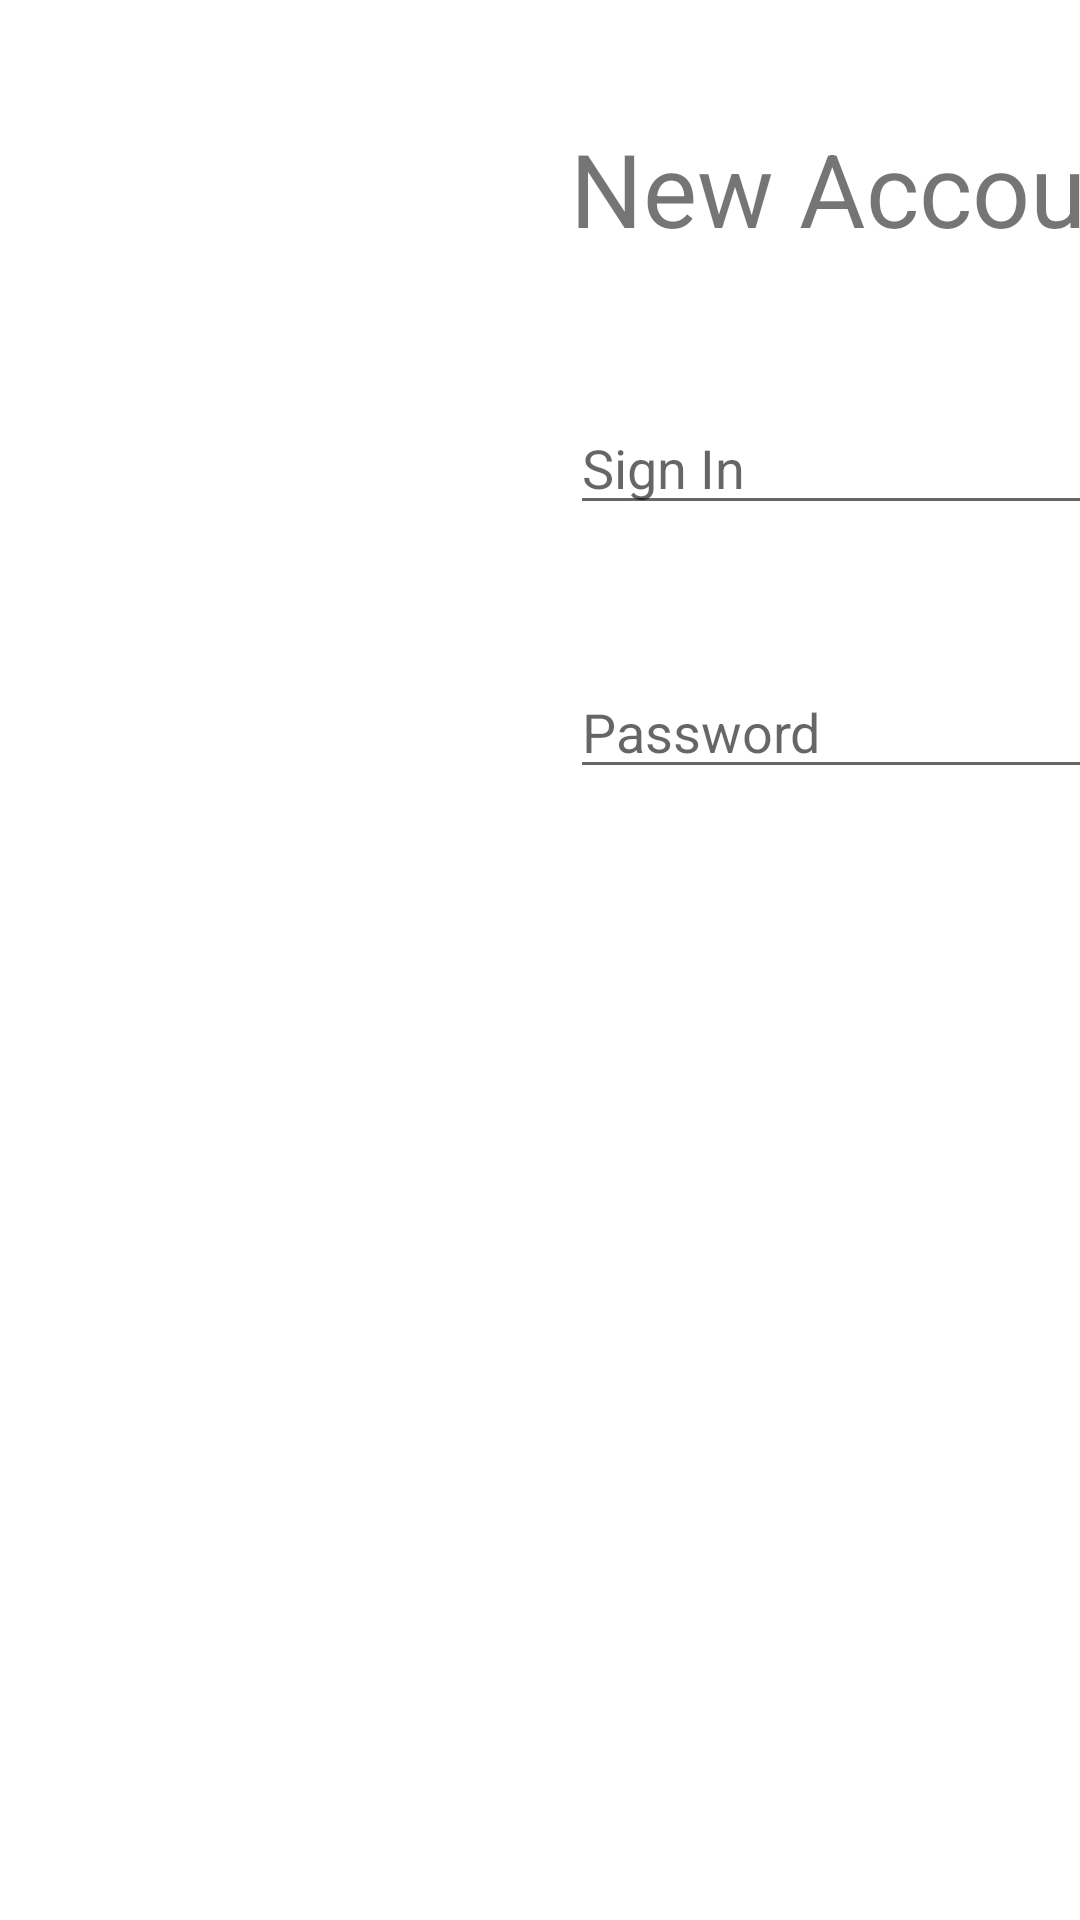

The Android layout XML behind this screen, and the referenced resources:
<!-- AndroidManifest.xml: application theme Theme.DegreeAuditMobile -->
<!-- res/layout/fragment_new_user_land.xml -->
<?xml version="1.0" encoding="utf-8"?>
<androidx.constraintlayout.widget.ConstraintLayout xmlns:android="http://schemas.android.com/apk/res/android"
    xmlns:app="http://schemas.android.com/apk/res-auto"
    xmlns:tools="http://schemas.android.com/tools"
    android:layout_width="match_parent"
    android:layout_height="match_parent"
    android:id="@+id/fragment_login_form_land">

    <TextView
        android:id="@+id/newUserText"
        android:layout_width="408dp"
        android:layout_height="55dp"
        android:layout_marginStart="190dp"
        android:layout_marginTop="40dp"
        android:text="@string/new_user_text"
        android:textSize="34sp"
        app:layout_constraintStart_toStartOf="parent"
        app:layout_constraintTop_toTopOf="parent" />

    <com.google.android.material.textfield.TextInputEditText
        android:id="@+id/usernameTextIET"
        android:layout_width="236dp"
        android:layout_height="40dp"
        android:layout_marginTop="40dp"
        android:hint="@string/signInText"
        android:inputType="text"
        android:maxLines="1"
        app:layout_constraintStart_toStartOf="@+id/newUserText"
        app:layout_constraintTop_toBottomOf="@+id/newUserText"
        tools:ignore="DuplicateSpeakableTextCheck" />

    <com.google.android.material.textfield.TextInputEditText
        android:id="@+id/passwordTextIET"
        android:layout_width="240dp"
        android:layout_height="40dp"
        android:layout_marginTop="48dp"
        android:hint="@string/passwordText"
        android:inputType="textPassword"
        app:layout_constraintStart_toStartOf="@+id/usernameTextIET"
        app:layout_constraintTop_toBottomOf="@+id/usernameTextIET" />

    <Button
        android:id="@+id/createUserButton"
        android:layout_width="wrap_content"
        android:layout_height="wrap_content"
        android:layout_marginStart="64dp"
        android:layout_marginTop="4dp"
        android:text="@string/loginSubmitBtnText"
        app:layout_constraintStart_toEndOf="@+id/usernameTextIET"
        app:layout_constraintTop_toBottomOf="@+id/usernameTextIET" />


</androidx.constraintlayout.widget.ConstraintLayout>
<!-- resources referenced by this layout -->
<resources>
  <string name="loginSubmitBtnText">Submit</string>
  <string name="new_user_text">New Account Registration</string>
  <string name="passwordText">Password</string>
  <string name="signInText">Sign In</string>
  <style name="Theme.DegreeAuditMobile" parent="Theme.MaterialComponents.DayNight.DarkActionBar">
          
          <item name="colorPrimary">@color/purple_500</item>
          <item name="colorPrimaryVariant">@color/purple_700</item>
          <item name="colorOnPrimary">@color/white</item>
          
          <item name="colorSecondary">@color/teal_200</item>
          <item name="colorSecondaryVariant">@color/teal_700</item>
          <item name="colorOnSecondary">@color/black</item>
          
          <item name="android:statusBarColor" tools:targetApi="l">?attr/colorPrimaryVariant</item>
          
      </style>
  <!-- not gathered from this repository: default colours our renderer supplied (Android Studio template values) -->
  <color name="purple_500">#FF6200EE</color>
  <color name="purple_700">#FF3700B3</color>
  <color name="teal_200">#FF03DAC5</color>
  <color name="teal_700">#FF018786</color>
  <color name="black">#FF000000</color>
  <color name="white">#FFFFFFFF</color>
</resources>
